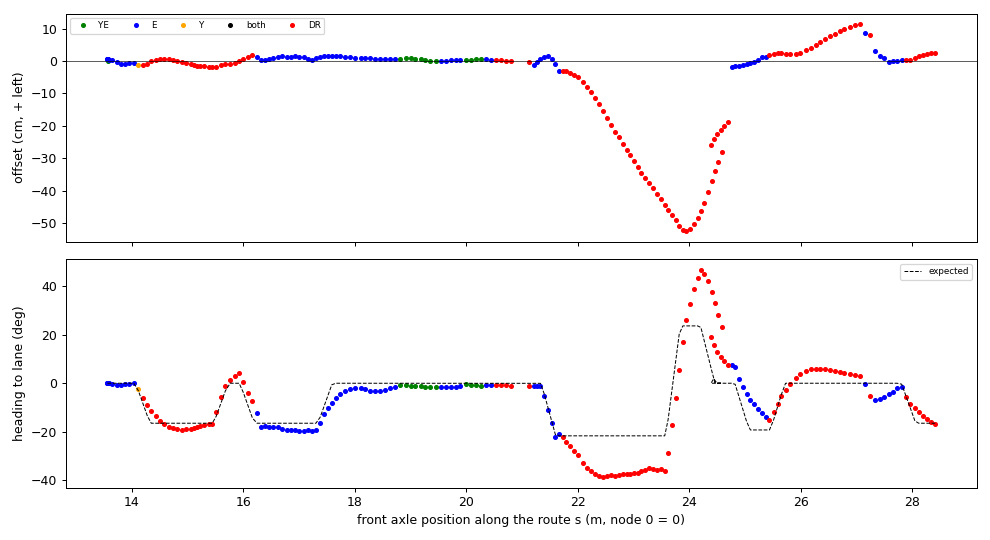

The table this chart was drawn from, first rows:
t, s, d_cm, h_deg, h_exp_deg, src, dr_m
1795203952, 13.56, 0.54, 0.03, 0.00, E, 0.000
1795203953, 13.56, 0.55, 0.05, 0.00, E, 0.000
1795203953, 13.56, 0.05, 0.08, 0.00, YE, 0.000
1795203953, 13.56, 0.55, 0.03, 0.00, E, 0.000
1795203953, 13.57, 0.51, 0.07, 0.00, E, 0.000
1795203954, 13.59, 0.41, -0.06, 0.00, E, 0.000
1795203954, 13.64, 0.21, -0.28, 0.00, E, 0.000
1795203954, 13.73, -0.26, -0.58, 0.00, E, 0.000
1795203954, 13.81, -0.83, -0.70, 0.00, E, 0.000
1795203955, 13.88, -0.87, -0.49, 0.00, E, 0.000
1795203955, 13.95, -0.56, -0.16, 0.00, E, 0.000
1795203955, 14.03, -0.46, 0.14, 0.00, E, 0.000
1795203955, 14.12, -1.31, -2.39, -3.08, Y, 0.000
1795203955, 14.2, -1.16, -6.25, -8.32, none, 0.082
1795203956, 14.28, -0.76, -8.98, -13.39, none, 0.160
1795203956, 14.35, -0.10, -11.45, -16.46, none, 0.231
1795203956, 14.42, 0.41, -13.60, -16.46, none, 0.309
1795203956, 14.51, 0.66, -15.47, -16.46, none, 0.390
1795203957, 14.58, 0.70, -16.94, -16.46, none, 0.465
1795203957, 14.67, 0.54, -18.11, -16.46, none, 0.557
1795203957, 14.74, 0.34, -18.25, -16.46, none, 0.623
1795203957, 14.82, 0.04, -19.02, -16.46, none, 0.701
1795203957, 14.9, -0.31, -19.28, -16.46, none, 0.784
1795203958, 14.97, -0.67, -19.02, -16.46, hbad, 0.860
1795203958, 15.06, -0.99, -18.76, -16.46, hbad, 0.941
1795203958, 15.11, -1.21, -18.25, -16.46, hbad, 0.997
1795203958, 15.17, -1.36, -18.14, -16.46, hbad, 1.051
1795203959, 15.23, -1.52, -17.78, -16.46, none, 1.114
1795203959, 15.3, -1.66, -17.33, -16.46, none, 1.185
1795203959, 15.38, -1.76, -16.93, -16.46, none, 1.263
1795203959, 15.44, -1.79, -16.69, -16.46, wait, 1.325
1795203959, 15.51, -1.68, -11.88, -13.69, none, 1.395
1795203960, 15.59, -1.35, -5.49, -8.28, none, 1.479
1795203960, 15.68, -1.01, -1.13, -3.16, none, 1.561
1795203960, 15.76, -0.86, 1.41, 0.00, none, 1.649
1795203960, 15.84, -0.57, 3.10, 0.00, none, 1.726
1795203961, 15.92, -0.04, 4.04, -0.01, none, 1.809
1795203961, 16, 0.50, 0.55, -3.77, none, 1.883
1795203961, 16.09, 1.20, -4.11, -9.57, none, 1.973
1795203961, 16.16, 1.93, -7.45, -14.32, wait, 2.047
1795203962, 16.25, 1.19, -12.44, -16.46, E, 0.000
1795203962, 16.31, 0.35, -17.81, -16.46, E, 0.000
1795203962, 16.39, 0.35, -17.63, -16.46, E, 0.000
1795203962, 16.46, 0.63, -17.88, -16.46, E, 0.000
1795203963, 16.54, 0.94, -17.98, -16.46, E, 0.000
1795203963, 16.61, 1.27, -18.06, -16.46, E, 0.000
1795203963, 16.7, 1.46, -18.68, -16.46, E, 0.000
1795203963, 16.78, 1.42, -19.07, -16.46, E, 0.000
1795203963, 16.86, 1.38, -19.25, -16.46, E, 0.000
1795203964, 16.93, 1.44, -19.32, -16.46, E, 0.000
1795203964, 17, 1.35, -19.53, -16.46, E, 0.000
1795203964, 17.08, 1.21, -19.84, -16.46, E, 0.000
1795203964, 17.16, 0.65, -19.42, -16.46, E, 0.000
1795203965, 17.23, 0.36, -19.54, -16.46, E, 0.000
1795203965, 17.3, 0.91, -19.31, -16.46, E, 0.000
1795203965, 17.38, 1.22, -16.49, -13.99, E, 0.000
1795203965, 17.45, 1.55, -12.69, -9.65, E, 0.000
1795203965, 17.51, 1.43, -10.07, -5.46, E, 0.000
1795203966, 17.59, 1.50, -8.09, -0.66, E, 0.000
1795203966, 17.66, 1.64, -6.12, 0.00, E, 0.000
... 140 more rows
